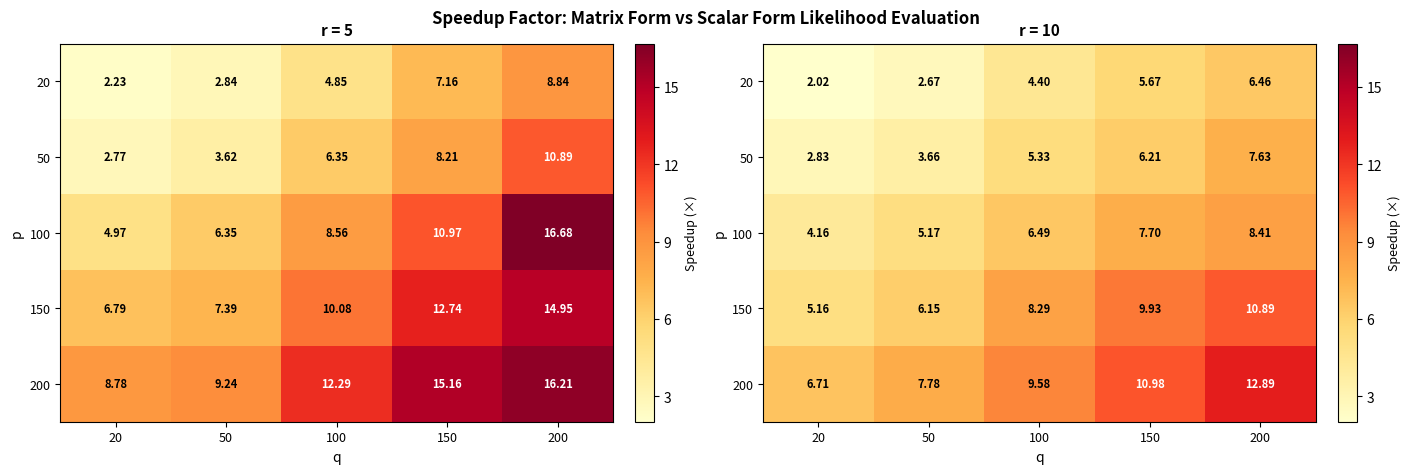

This chart was generated by the following Python code:
"""
Speed Comparison: Scalar vs Matrix Likelihood Evaluation
=========================================================

Benchmarks the wall-clock time for evaluating the PPLS log-likelihood
in two equivalent formulations:

  Matrix form  – builds the full (p+q)×(p+q) covariance matrix, then
                 computes its Cholesky decomposition and solves a linear
                 system to obtain  ln det(Σ) + tr(S Σ⁻¹).

  Scalar form  – avoids full matrix operations by computing the same
                 quantity component-wise through r scalar loops, using
                 the rank-n determinant / inverse identity for structured
                 matrices with orthonormal loading columns.

All configuration is in the CONFIG dict at the top of the file.
No command-line arguments are accepted.

Note
----
To match the paper's timing protocol, we limit BLAS/OMP threads to 1.
"""

# IMPORTANT: set thread env vars before importing NumPy/BLAS-backed libs.
import os as _os
for _k in (
    "OMP_NUM_THREADS",
    "MKL_NUM_THREADS",
    "OPENBLAS_NUM_THREADS",
    "NUMEXPR_NUM_THREADS",
    "VECLIB_MAXIMUM_THREADS",
    "BLIS_NUM_THREADS",
):
    _os.environ.setdefault(_k, "1")

import time
import numpy as np
import matplotlib
matplotlib.use("Agg")
import matplotlib.pyplot as plt
import matplotlib.ticker as ticker
import os

# ======================================================================
#  CONFIG  –  all tunable parameters live here
# ======================================================================
CONFIG = {
    # Grid of p and q values to sweep.
    # NOTE: The original grid (up to 1000) can be extremely slow on many machines.
    # This default is intentionally smaller so the experiment finishes in a reasonable time.
    "pq_values": [20, 50, 100, 150, 200],

    # Latent dimensions to evaluate; each value produces one heatmap panel
    "r_values": [5, 10],

    # Number of timed repetitions per (p, q, r) configuration
    "n_repetitions": 30,

    # Random seed for reproducibility
    "random_seed": 42,

    # Output file path for the combined heatmap figure
    "output_path": "output/figures/speed_comparison.png",

    # Figure size (width, height) in inches
    "figure_size": (14, 4.5),

    # DPI for saved figure
    "figure_dpi": 300,

    # Matplotlib colour map for heatmaps
    "cmap": "YlOrRd",
}
# ======================================================================


# ──────────────────────────────────────────────────────────────────────
#  Helpers: random valid PPLS parameters
# ──────────────────────────────────────────────────────────────────────

def _random_orthonormal(m: int, k: int, rng: np.random.RandomState) -> np.ndarray:
    """Return an m×k matrix with orthonormal columns (via QR)."""
    A = rng.randn(m, k)
    Q, _ = np.linalg.qr(A)
    return Q[:, :k]


def generate_params(p: int, q: int, r: int,
                    rng: np.random.RandomState) -> dict:
    """
    Generate random PPLS parameters satisfying identifiability constraints:
      • W  (p×r), C  (q×r) – orthonormal columns
      • b  (r,)             – positive entries
      • theta_t2 (r,)       – positive entries; θ²·b decreasing
      • sigma_h2, sigma_e2, sigma_f2 – positive scalars
    """
    W = _random_orthonormal(p, r, rng)
    C = _random_orthonormal(q, r, rng)

    # Draw raw values and sort so θ²·b is strictly decreasing
    raw_t = np.exp(rng.uniform(-0.5, 1.0, r))
    raw_b = np.exp(rng.uniform(-0.5, 1.0, r))
    order    = np.argsort(raw_t * raw_b)[::-1]
    theta_t2 = raw_t[order]
    b        = raw_b[order]

    sigma_h2 = float(np.exp(rng.uniform(-3.0, -0.5)))
    sigma_e2 = float(np.exp(rng.uniform(-3.0, -0.5)))
    sigma_f2 = float(np.exp(rng.uniform(-3.0, -0.5)))

    return dict(W=W, C=C, b=b, theta_t2=theta_t2,
                sigma_h2=sigma_h2, sigma_e2=sigma_e2, sigma_f2=sigma_f2)


def random_sample_covariance(p: int, q: int,
                              rng: np.random.RandomState) -> np.ndarray:
    """Return a random positive-definite (p+q)×(p+q) sample covariance."""
    n = p + q
    A = rng.randn(n, n)
    return (A @ A.T) / n + np.eye(n) * 0.1


# ──────────────────────────────────────────────────────────────────────
#  Matrix-form likelihood
# ──────────────────────────────────────────────────────────────────────

def build_covariance(params: dict, p: int, q: int) -> np.ndarray:
    """Assemble the full (p+q)×(p+q) PPLS joint covariance matrix."""
    W, C  = params["W"], params["C"]
    b     = params["b"]
    th2   = params["theta_t2"]
    sh2   = params["sigma_h2"]
    se2   = params["sigma_e2"]
    sf2   = params["sigma_f2"]

    Sigma_t  = np.diag(th2)
    B        = np.diag(b)
    B2_Sig_t = np.diag(b**2 * th2)

    Sxx = W @ Sigma_t @ W.T + se2 * np.eye(p)
    Sxy = W @ Sigma_t @ B @ C.T
    Syy = C @ (B2_Sig_t + sh2 * np.eye(len(b))) @ C.T + sf2 * np.eye(q)

    return np.block([[Sxx, Sxy], [Sxy.T, Syy]])


def matrix_log_likelihood(S: np.ndarray, Sigma: np.ndarray) -> float:
    """
    Negative profile log-likelihood (matrix form):
        L = ln det(Σ) + tr(S Σ⁻¹)

    Uses Cholesky decomposition for numerical stability.
    """
    sign, logdet = np.linalg.slogdet(Sigma)
    if sign <= 0:
        return np.inf
    try:
        L     = np.linalg.cholesky(Sigma)
        Z     = np.linalg.solve(L, S)
        trace = np.trace(np.linalg.solve(L.T, Z))
    except np.linalg.LinAlgError:
        trace = np.trace(S @ np.linalg.inv(Sigma))
    return logdet + trace


# ──────────────────────────────────────────────────────────────────────
#  Scalar-form likelihood
# ──────────────────────────────────────────────────────────────────────

def scalar_log_likelihood(S: np.ndarray, params: dict,
                           p: int, q: int) -> float:
    """
    Negative profile log-likelihood (scalar form).

    Avoids explicit construction of Σ by computing ln det Σ and
    tr(S Σ⁻¹) component-wise over the r latent dimensions, using
    the rank-n determinant / inverse identities for matrices of the
    form  A D_n Aᵀ + k I  with orthonormal A.

    Scalar expansion:

        ln det Σ = (p-r) ln σ_e² + (q-r) ln σ_f²  + Σᵢ ln Dᵢ

        tr(S Σ⁻¹) = tr(S_xx)/σ_e² + tr(S_yy)/σ_f²
                    - Σᵢ [ Φ_x(i) Q_x(i) + Φ_y(i) Q_y(i)
                           + Φ_xy(i) Q_xy(i) ]

    where:
        Dᵢ     = (σ_f² + σ_h²)(θ_tᵢ² + σ_e²) + bᵢ² θ_tᵢ² σ_f²
        Φ_x(i) = (σ_f² + σ_h²) θ_tᵢ² / Dᵢ
        Φ_y(i) = [σ_h²(θ_tᵢ² + σ_e²) + bᵢ² θ_tᵢ² σ_e²] / Dᵢ
        Φ_xy(i)= bᵢ θ_tᵢ² / Dᵢ
        Q_x(i) = (wᵢᵀ S_xx wᵢ) / σ_e²
        Q_y(i) = (cᵢᵀ S_yy cᵢ) / σ_f²
        Q_xy(i)= 2 wᵢᵀ S_xy cᵢ
    """
    W, C  = params["W"], params["C"]
    b     = params["b"]
    th2   = params["theta_t2"]
    sh2   = params["sigma_h2"]
    se2   = params["sigma_e2"]
    sf2   = params["sigma_f2"]
    r     = len(b)

    S_xx = S[:p, :p]
    S_yy = S[p:, p:]
    S_xy = S[:p, p:]

    # ---- log-determinant ----
    D = (sf2 + sh2) * (th2 + se2) + b**2 * th2 * sf2
    if np.any(D <= 0):
        return np.inf
    ln_det = (p - r) * np.log(se2) + (q - r) * np.log(sf2) + np.sum(np.log(D))

    # ---- trace term ----
    trace = np.trace(S_xx) / se2 + np.trace(S_yy) / sf2

    Phi_x  = (sf2 + sh2) * th2 / D
    Phi_y  = (sh2 * (th2 + se2) + b**2 * th2 * se2) / D
    Phi_xy = b * th2 / D

    # Vectorised projected quadratic forms over all r components
    # WtSxxW[i,i] = wᵢᵀ S_xx wᵢ
    WtSxxW_diag = np.einsum("pi,pq,qi->i", W, S_xx, W)
    CtSyyC_diag = np.einsum("qi,qp,pi->i", C, S_yy, C)
    WtSxyC_diag = np.einsum("pi,pq,qi->i", W, S_xy, C)

    Q_x  = WtSxxW_diag / se2
    Q_y  = CtSyyC_diag / sf2
    Q_xy = 2.0 * WtSxyC_diag

    trace -= np.sum(Phi_x * Q_x + Phi_y * Q_y + Phi_xy * Q_xy)

    return ln_det + trace


# ──────────────────────────────────────────────────────────────────────
#  Timing harness
# ──────────────────────────────────────────────────────────────────────

def time_one_config(p: int, q: int, r: int,
                    n_reps: int,
                    rng: np.random.RandomState) -> tuple:
    """
    Return (mean_matrix_time, mean_scalar_time) in seconds over n_reps
    repetitions for a given (p, q, r) configuration.
    Each repetition uses freshly generated random parameters and S so
    that cache effects do not systematically favour either form.
    """
    mat_times = np.empty(n_reps)
    scl_times = np.empty(n_reps)

    for k in range(n_reps):
        params = generate_params(p, q, r, rng)
        S      = random_sample_covariance(p, q, rng)

        # matrix form
        t0 = time.perf_counter()
        Sigma = build_covariance(params, p, q)
        _     = matrix_log_likelihood(S, Sigma)
        mat_times[k] = time.perf_counter() - t0

        # scalar form
        t0 = time.perf_counter()
        _  = scalar_log_likelihood(S, params, p, q)
        scl_times[k] = time.perf_counter() - t0

    return float(np.mean(mat_times)), float(np.mean(scl_times))


# ──────────────────────────────────────────────────────────────────────
#  Main experiment loop
# ──────────────────────────────────────────────────────────────────────

def run_experiment(cfg: dict) -> dict:
    """
    Sweep the full (p, q, r) grid and return:
        results[r_val]  – 2-D NumPy array of speedup factors,
                          rows index p, columns index q.
    """
    rng     = np.random.RandomState(cfg["random_seed"])
    pq_vals = cfg["pq_values"]
    r_vals  = cfg["r_values"]
    n_reps  = cfg["n_repetitions"]
    n_pq    = len(pq_vals)

    results = {}
    total   = len(r_vals) * n_pq * n_pq
    done    = 0

    for r in r_vals:
        speedup = np.zeros((n_pq, n_pq))
        for i, p in enumerate(pq_vals):
            for j, q in enumerate(pq_vals):
                done += 1
                print(f"  [{done:3d}/{total}]  r={r:2d}  p={p:4d}  q={q:4d}",
                      end="", flush=True)
                t_mat, t_scl = time_one_config(p, q, r, n_reps, rng)
                su = t_mat / t_scl if t_scl > 0 else np.nan
                speedup[i, j] = su
                print(f"  →  {su:.3f}×")
        results[r] = speedup

    return results


# ──────────────────────────────────────────────────────────────────────
#  Visualisation
# ──────────────────────────────────────────────────────────────────────

def plot_results(results: dict, cfg: dict):
    """Draw three side-by-side heatmaps (one per r value) and save."""
    pq_vals  = cfg["pq_values"]
    r_vals   = cfg["r_values"]
    out_path = cfg["output_path"]
    cmap     = cfg["cmap"]

    fig, axes = plt.subplots(1, len(r_vals),
                              figsize=cfg["figure_size"],
                              constrained_layout=True)

    # Shared colour scale across all panels
    all_vals = np.concatenate([results[r].ravel() for r in r_vals])
    vmin = np.nanmin(all_vals)
    vmax = np.nanmax(all_vals)

    tick_labels = [str(v) for v in pq_vals]

    for ax, r in zip(axes, r_vals):
        data = results[r]
        im   = ax.imshow(data, aspect="auto", origin="upper",
                         cmap=cmap, vmin=vmin, vmax=vmax,
                         interpolation="nearest")

        # Annotate each cell
        threshold = vmin + 0.6 * (vmax - vmin)
        for i in range(len(pq_vals)):
            for j in range(len(pq_vals)):
                val = data[i, j]
                color = "white" if val > threshold else "black"
                ax.text(j, i, f"{val:.2f}",
                        ha="center", va="center",
                        fontsize=8, color=color, fontweight="bold")

        ax.set_xticks(range(len(pq_vals)))
        ax.set_yticks(range(len(pq_vals)))
        ax.set_xticklabels(tick_labels, fontsize=9)
        ax.set_yticklabels(tick_labels, fontsize=9)
        ax.set_xlabel("q", fontsize=10)
        ax.set_ylabel("p", fontsize=10)
        ax.set_title(f"r = {r}", fontsize=11, fontweight="bold")

        cb = fig.colorbar(im, ax=ax, fraction=0.046, pad=0.04)
        cb.set_label("Speedup (×)", fontsize=9)
        cb.locator = ticker.MaxNLocator(nbins=5)
        cb.update_ticks()

    fig.suptitle(
        "Speedup Factor: Matrix Form vs Scalar Form Likelihood Evaluation",
        fontsize=12, fontweight="bold", y=1.02,
    )

    out_dir = os.path.dirname(out_path)
    if out_dir:
        os.makedirs(out_dir, exist_ok=True)

    fig.savefig(out_path, dpi=cfg["figure_dpi"],
                bbox_inches="tight", facecolor="white")
    print(f"\nFigure saved → {os.path.abspath(out_path)}")
    plt.close(fig)


# ──────────────────────────────────────────────────────────────────────
#  Entry point
# ──────────────────────────────────────────────────────────────────────

def main():
    print("=" * 60)
    print("  Scalar vs Matrix Likelihood  –  Speed Experiment")
    print("=" * 60)
    print(f"  pq_values     : {CONFIG['pq_values']}")
    print(f"  r_values      : {CONFIG['r_values']}")
    print(f"  n_repetitions : {CONFIG['n_repetitions']}")
    print(f"  random_seed   : {CONFIG['random_seed']}")
    print(f"  output_path   : {CONFIG['output_path']}")
    print("=" * 60 + "\n")

    results = run_experiment(CONFIG)

    # Print diagonal summary (p == q)
    print("\nSpeedup summary for p == q (matrix_time / scalar_time):")
    header = "  r  |  " + "  ".join(f"p=q={v:4d}" for v in CONFIG["pq_values"])
    print(header)
    print("  " + "-" * (len(header) - 2))
    for r in CONFIG["r_values"]:
        diag = [results[r][i, i] for i in range(len(CONFIG["pq_values"]))]
        row  = "  ".join(f"{v:8.3f}x" for v in diag)
        print(f"  {r:2d} |  {row}")

    plot_results(results, CONFIG)
    print("\nDone.")


if __name__ == "__main__":
    main()
